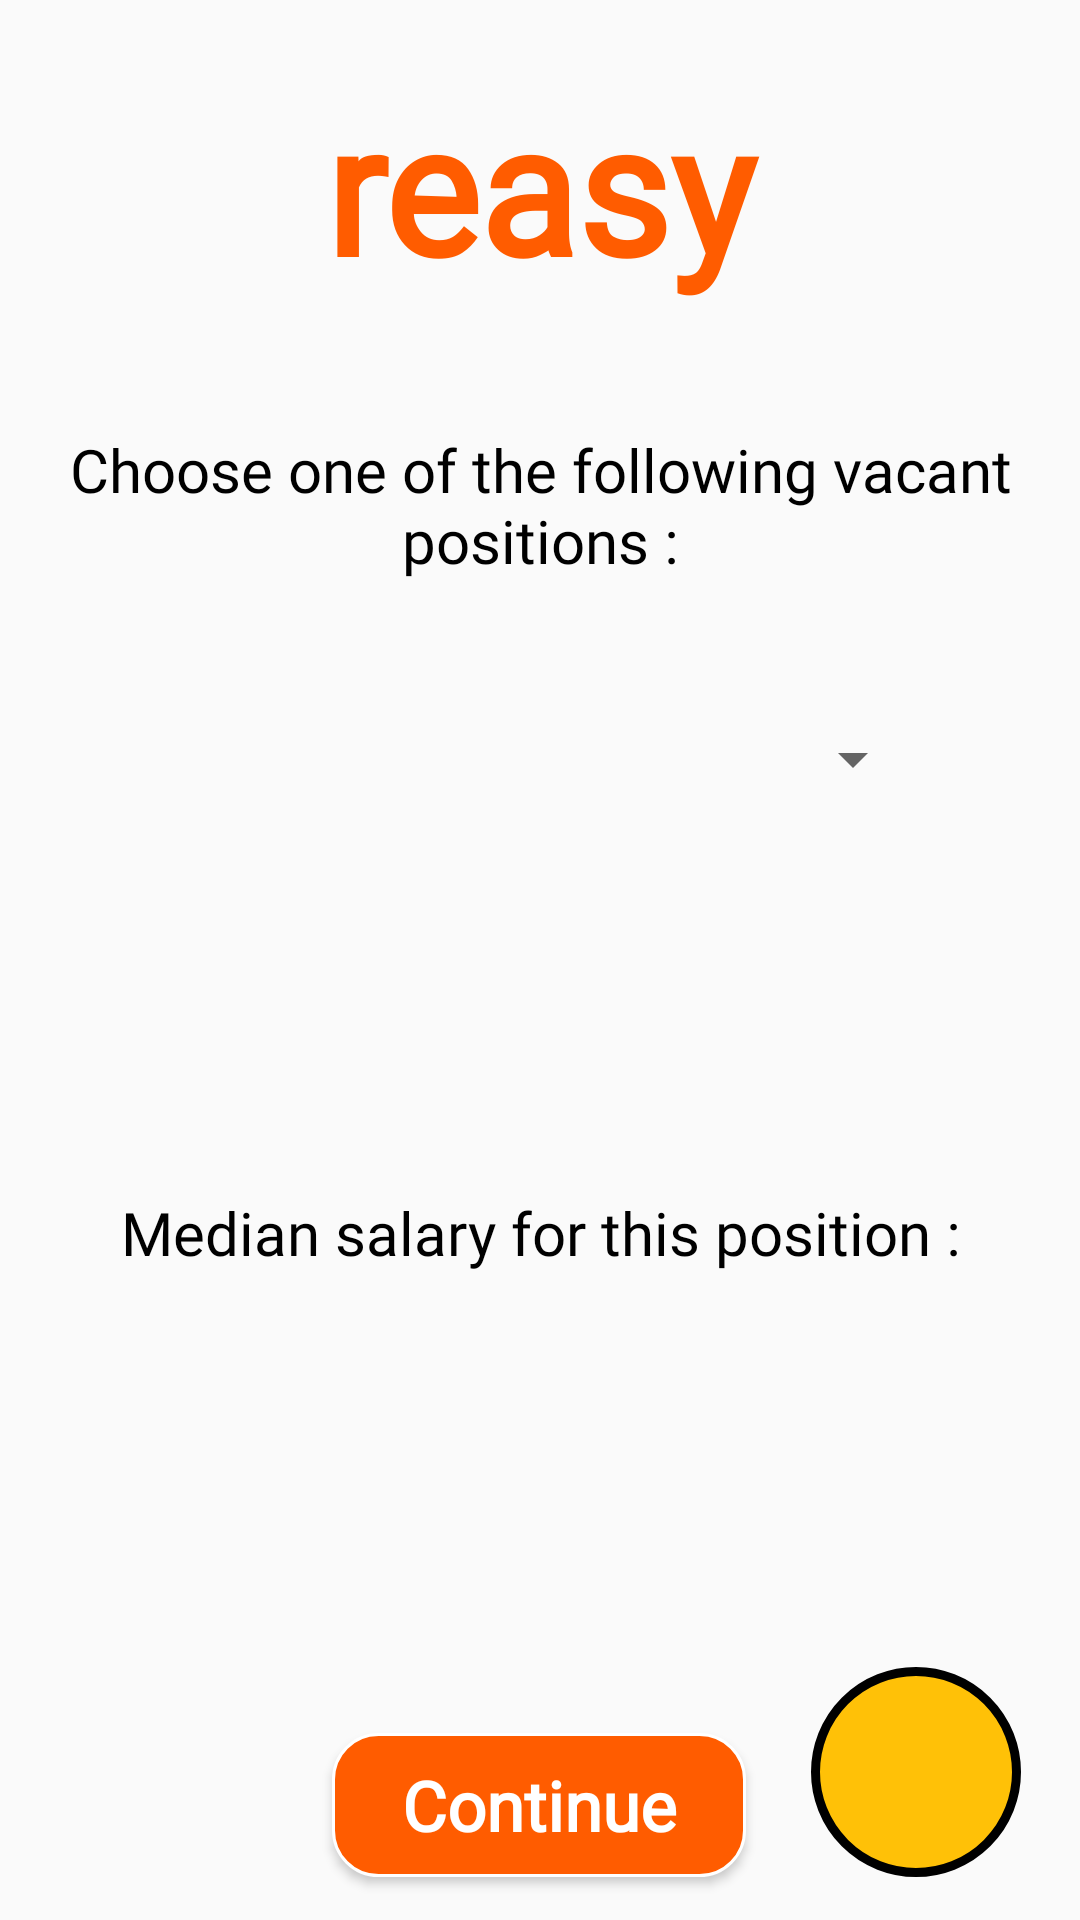

Layout XML and referenced resources for this Android screen:
<!-- AndroidManifest.xml: application theme Theme.Reasy -->
<!-- res/layout/activity_job_offer_form_page.xml -->
<?xml version="1.0" encoding="utf-8"?>
<androidx.constraintlayout.widget.ConstraintLayout xmlns:android="http://schemas.android.com/apk/res/android"
    xmlns:app="http://schemas.android.com/apk/res-auto"
    xmlns:tools="http://schemas.android.com/tools"
    android:layout_width="match_parent"
    android:layout_height="match_parent"
    tools:context=".customers_time_page"
    tools:layout_editor_absoluteX="4dp"
    tools:layout_editor_absoluteY="94dp">

    <TextView
        android:id="@+id/jo"
        android:layout_width="404dp"
        android:layout_height="40dp"
        android:fontFamily="@font/seoulhangang_cbl_regular"
        android:gravity="center"
        android:textColor="#000000"
        android:textSize="16dp"
        app:layout_constraintBottom_toBottomOf="parent"
        app:layout_constraintEnd_toEndOf="parent"
        app:layout_constraintHorizontal_bias="0.428"
        app:layout_constraintStart_toStartOf="parent"
        app:layout_constraintTop_toTopOf="parent"
        app:layout_constraintVertical_bias="0.554" />

    <TextView
        android:id="@+id/textView33"
        android:layout_width="70dp"
        android:layout_height="70dp"
        android:background="@drawable/balance"
        android:gravity="center_horizontal|center_vertical"
        android:textColor="#FFFFFF"
        android:textSize="20dp"
        app:layout_constraintBottom_toBottomOf="parent"
        app:layout_constraintEnd_toEndOf="parent"
        app:layout_constraintHorizontal_bias="0.932"
        app:layout_constraintStart_toStartOf="parent"
        app:layout_constraintTop_toTopOf="parent"
        app:layout_constraintVertical_bias="0.975" />

    <TextView
        android:id="@+id/logoJO"
        android:layout_width="225dp"
        android:layout_height="113dp"
        android:fontFamily="@font/seoulhangang_cbl_regular"
        android:gravity="center"
        android:text="reasy"
        android:textColor="#ff5c00"
        android:textFontWeight="1000"
        android:textSize="60dp"
        app:layout_constraintBottom_toBottomOf="parent"
        app:layout_constraintEnd_toEndOf="parent"
        app:layout_constraintStart_toStartOf="parent"
        app:layout_constraintTop_toTopOf="parent"
        app:layout_constraintVertical_bias="0.011" />

    <Button
        android:id="@+id/continueBJobOffer"
        android:layout_width="138dp"
        android:layout_height="48dp"
        android:background="@drawable/orange_button"
        android:fontFamily="@font/seoulhangang_cbl_regular"
        android:text="Continue"
        android:onClick="show"
        android:textAllCaps="false"
        android:textColor="#ffffff"
        android:textSize="23dp"
        android:textStyle="bold"
        app:layout_constraintBottom_toBottomOf="parent"
        app:layout_constraintEnd_toEndOf="parent"
        app:layout_constraintHorizontal_bias="0.498"
        app:layout_constraintStart_toStartOf="parent"
        app:layout_constraintTop_toTopOf="parent"
        app:layout_constraintVertical_bias="0.976" />

    <TextView
        android:id="@+id/textView3"
        android:layout_width="349dp"
        android:layout_height="88dp"
        android:fontFamily="@font/seoulhangang_cbl_regular"
        android:gravity="center"
        android:text="Choose one of the following vacant positions :"
        android:textColor="#000000"
        android:textSize="20dp"
        app:layout_constraintBottom_toBottomOf="parent"
        app:layout_constraintEnd_toEndOf="parent"
        app:layout_constraintStart_toStartOf="parent"
        app:layout_constraintTop_toTopOf="parent"
        app:layout_constraintVertical_bias="0.225" />

    <Spinner
        android:id="@+id/spinner"
        android:layout_width="259dp"
        android:layout_height="48dp"
        android:prompt="@string/app_name"
        app:layout_constraintBottom_toBottomOf="parent"
        app:layout_constraintEnd_toEndOf="parent"
        app:layout_constraintHorizontal_bias="0.488"
        app:layout_constraintStart_toStartOf="parent"
        app:layout_constraintTop_toTopOf="parent"
        app:layout_constraintVertical_bias="0.387" />

    <TextView
        android:id="@+id/textView8"
        android:layout_width="358dp"
        android:layout_height="50dp"
        android:fontFamily="@font/seoulhangang_cbl_regular"
        android:gravity="center"
        android:text="Median salary for this position :"
        android:textColor="#000000"
        android:textSize="20dp"
        app:layout_constraintBottom_toBottomOf="parent"
        app:layout_constraintEnd_toEndOf="parent"
        app:layout_constraintHorizontal_bias="0.49"
        app:layout_constraintStart_toStartOf="parent"
        app:layout_constraintTop_toTopOf="parent"
        app:layout_constraintVertical_bias="0.654" />

    <TextView
        android:id="@+id/medsal"
        android:layout_width="125dp"
        android:layout_height="70dp"
        android:contentDescription=" "
        android:fontFamily="@font/seoulhangang_cbl_regular"
        android:gravity="center"
        android:text=" "
        android:textColor="#000000"
        android:textSize="20dp"
        app:layout_constraintBottom_toBottomOf="parent"
        app:layout_constraintEnd_toEndOf="parent"
        app:layout_constraintStart_toStartOf="parent"
        app:layout_constraintTop_toTopOf="parent"
        app:layout_constraintVertical_bias="0.797" />

    <ImageButton
        android:id="@+id/backButtonJobOffer"
        android:layout_width="48dp"
        android:layout_height="48dp"
        android:background="#00FFFFFF"
        android:contentDescription="back"
        android:onClick="goBack"
        android:scaleType="fitXY"
        app:layout_constraintBottom_toBottomOf="parent"
        app:layout_constraintEnd_toEndOf="parent"
        app:layout_constraintHorizontal_bias="0.044"
        app:layout_constraintStart_toStartOf="parent"
        app:layout_constraintTop_toTopOf="parent"
        app:layout_constraintVertical_bias="0.071"
        app:srcCompat="@drawable/back" />

</androidx.constraintlayout.widget.ConstraintLayout>
<!-- resources referenced by this layout -->
<resources>
  <!-- drawable balance (drawable) -->
  <?xml version="1.0" encoding="utf-8"?>
  <shape xmlns:android="http://schemas.android.com/apk/res/android" >
      <stroke
          android:width="3dp"
          android:color="#000000"
          />
  
      <solid android:color="#FFC107" />
  
      <padding
          android:left="1dp"
          android:right="1dp"
          android:bottom="1dp"
          android:top="1dp" />
  
      <corners android:radius="100dp" />
  </shape>
  <!-- drawable orange_button (drawable) -->
  <?xml version="1.0" encoding="utf-8"?>
  <shape xmlns:android="http://schemas.android.com/apk/res/android" >
      <stroke
          android:width="1dp"
          android:color="#ffffff"/>
  
      <solid android:color="#ff5c00" />
  
      <padding
          android:left="1dp"
          android:right="1dp"
          android:bottom="1dp"
          android:top="1dp" />
  
      <corners android:radius="15dp" />
  </shape>
  <string name="app_name">Reasy</string>
  <style name="Theme.Reasy" parent="Theme.AppCompat.Light.NoActionBar">
          
          <item name="colorPrimary">@color/purple_500</item>
          <item name="colorPrimaryDark">@color/purple_700</item>
          <item name="colorAccent">@color/teal_200</item>
          
      </style>
  <color name="purple_500">#FF6200EE</color>
  <color name="purple_700">#FF3700B3</color>
  <color name="teal_200">#FF03DAC5</color>
</resources>
